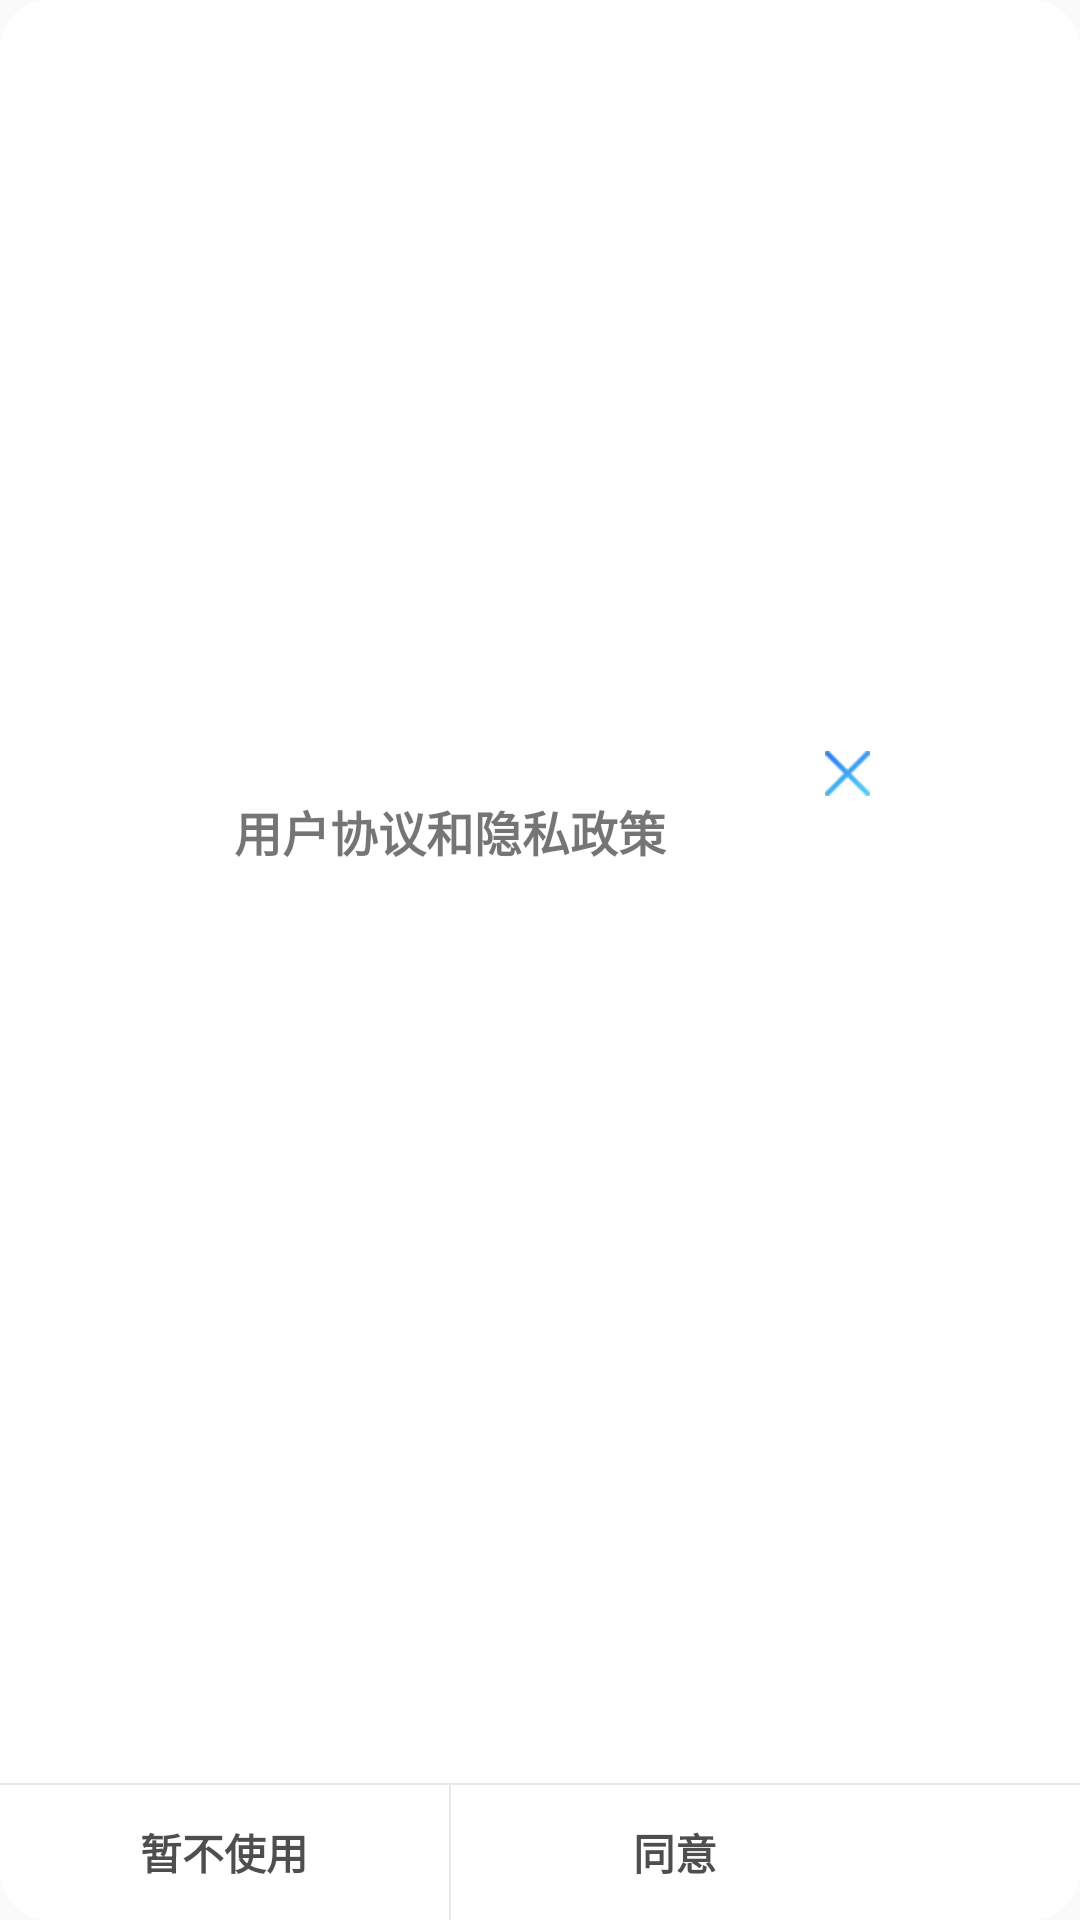

Write the Android layout XML for this screen, with the resource values it uses.
<!-- AndroidManifest.xml: application theme AppTheme -->
<!-- res/layout/dialog_service_agreement.xml -->
<?xml version="1.0" encoding="utf-8"?>
<LinearLayout xmlns:android="http://schemas.android.com/apk/res/android"
    android:layout_width="300dp"
    android:layout_height="wrap_content"
    android:layout_centerInParent="true"
    android:layout_gravity="center"
    android:background="@drawable/bg_dialog_agreement"
    android:orientation="vertical">

        <RelativeLayout
            android:layout_width="300dp"
            android:layout_height="0dp"
            android:layout_weight="1"
            android:gravity="center"
            android:orientation="vertical">
          <ImageView
              android:id="@+id/tv_cancel"
              android:layout_width="15dp"
              android:layout_height="15dp"
             android:background="@drawable/close1"
              android:layout_alignParentRight="true"
              android:layout_margin="@dimen/dp_10"
             android:padding="@dimen/dp_10"/>

            <TextView
                android:id="@+id/tv_title"
                android:textSize="16dp"
                android:gravity="center"
                android:textStyle="bold"
                android:layout_marginTop="25dp"
                android:layout_width="match_parent"
                android:layout_height="wrap_content"
                android:text="@string/service_title"
                />

            <TextView
                android:id="@+id/tv_msg"
                android:layout_margin="20dp"
                android:textSize="14dp"
                android:padding="3dp"
                android:letterSpacing = "0.05"
                android:lineSpacingExtra = "2sp"
                android:layout_width="match_parent"
                android:layout_height="wrap_content"

                android:textColor="@color/black"
                android:layout_below="@id/tv_title"

                />

        </RelativeLayout>

        <View
            android:layout_width="match_parent"
            android:layout_height="0.5dp"
            android:background="@color/gray" />

        <LinearLayout
            android:layout_width="300dp"
            android:layout_height="wrap_content"
            android:orientation="horizontal">

            <TextView
                android:textColor="@color/tip_dialog_default_color"
                android:id="@+id/tv_confirm"
                android:layout_width="0dp"
                android:layout_height="45dp"
                android:layout_weight="1"
                android:gravity="center"
                android:textStyle="bold"
                android:text="@string/service_no"
                android:textSize="14sp" />
            <View
                android:id="@+id/views"
                android:layout_width="0.5dp"
                android:background="@color/gray"
                android:layout_height="match_parent"/>
            <TextView
                android:textColor="@color/tip_dialog_default_color"
                android:id="@+id/tv_confirm_agree"
                android:layout_width="0dp"
                android:layout_height="45dp"
                android:layout_weight="1"
                android:textStyle="bold"
                android:gravity="center"
                android:text="@string/service_agree"
                android:textSize="14sp" />
        </LinearLayout>
</LinearLayout>
<!-- resources referenced by this layout -->
<resources>
  <color name="black">#333333</color>
  <color name="gray">#E8E8E8</color>
  <color name="tip_dialog_default_color">#b1000000</color>
  <dimen name="dp_10">10dp</dimen>
  <!-- drawable bg_dialog_agreement (drawable) -->
  <?xml version="1.0" encoding="utf-8"?>
  <shape xmlns:android="http://schemas.android.com/apk/res/android">
      <solid android:color="#fff"/>
      <corners android:radius="16dp"
          />
      <stroke
          android:width="1dp"
          android:color="#fff"/>
  </shape>
  <!-- drawable close1: png bitmap (drawable-hdpi, 800 bytes) -->
  <string name="service_agree">同意</string>
  <string name="service_no">暂不使用</string>
  <string name="service_title">用户协议和隐私政策</string>
  <style name="AppTheme" parent="Theme.AppCompat.Light.NoActionBar">
  
      </style>
</resources>
